The GitHub repository vinukaran20-bit/retail contains a labelled image folder "dataset" with 2 categories: defective, good. Examples follow, each with its label.

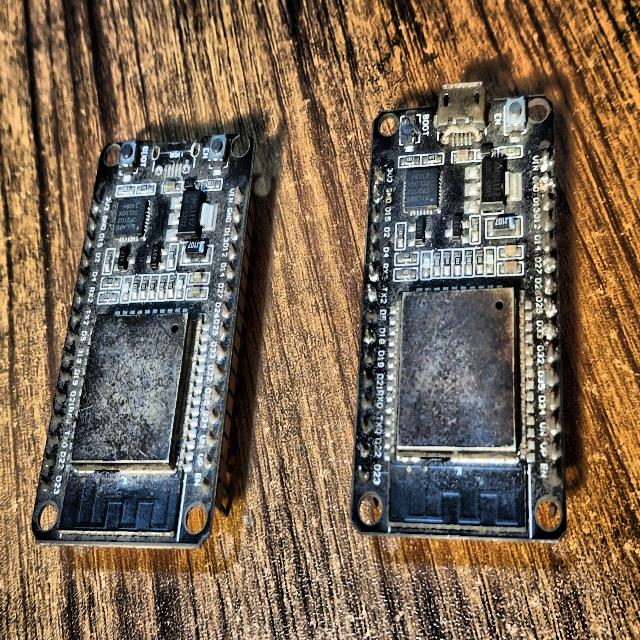
Label: defective

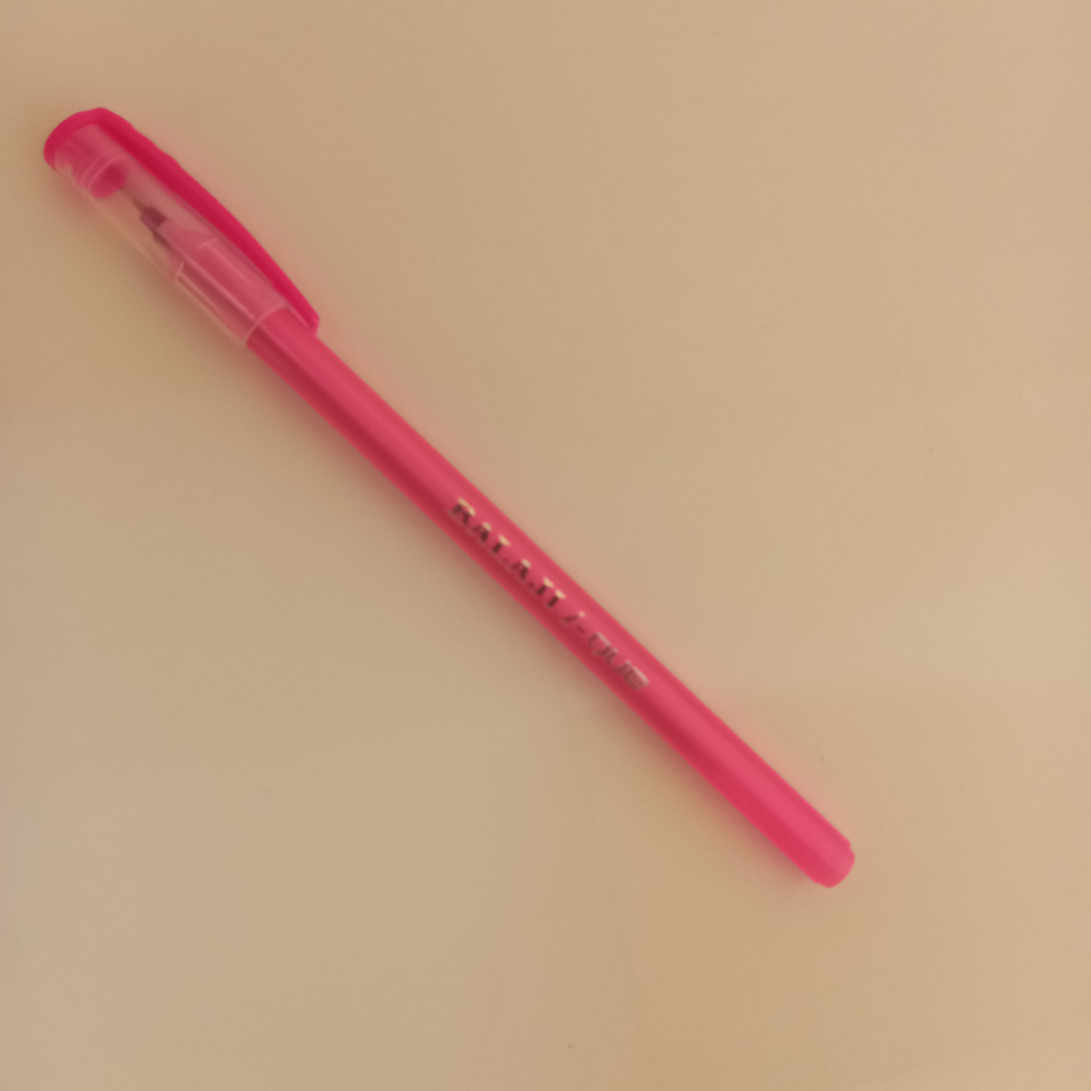
Label: good

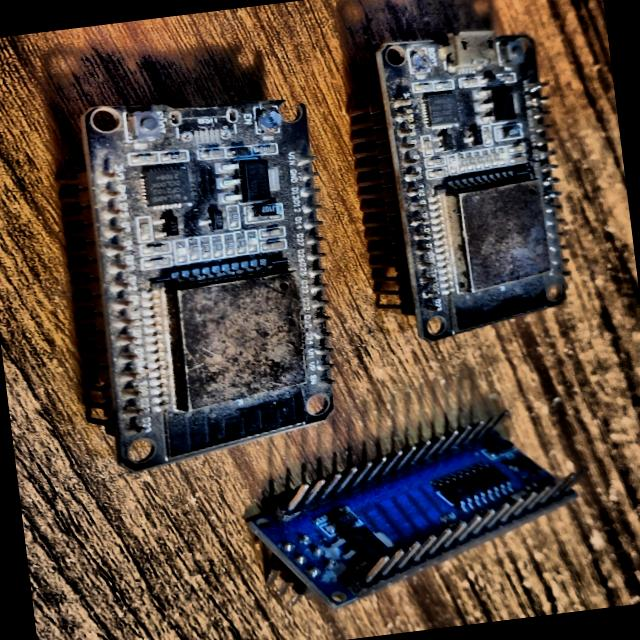
Label: defective

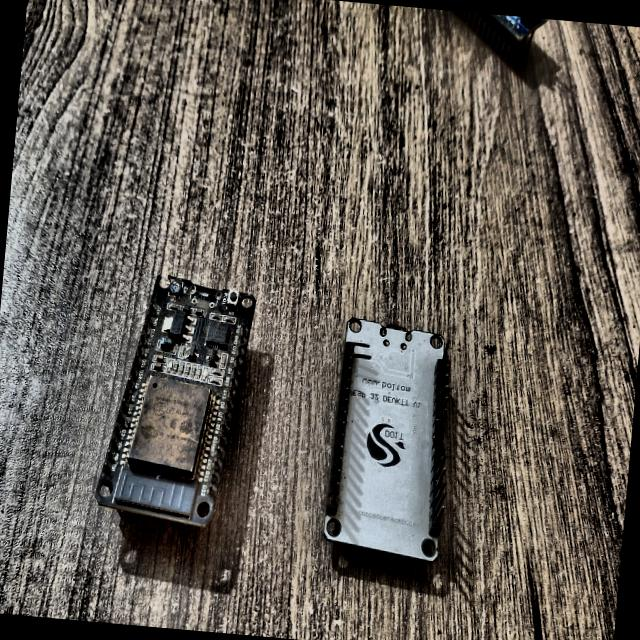
Label: defective

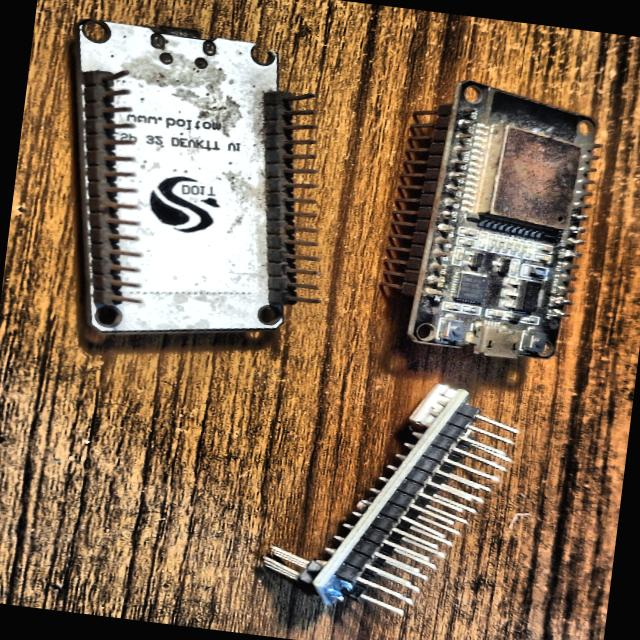
Label: defective

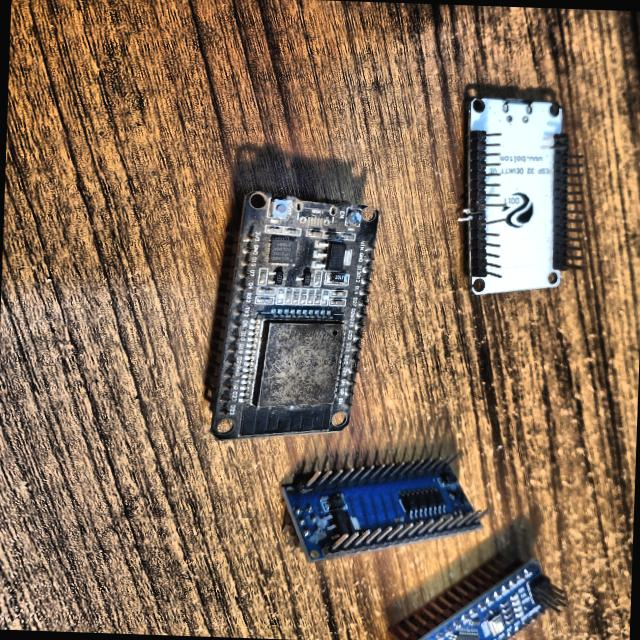
Label: defective
